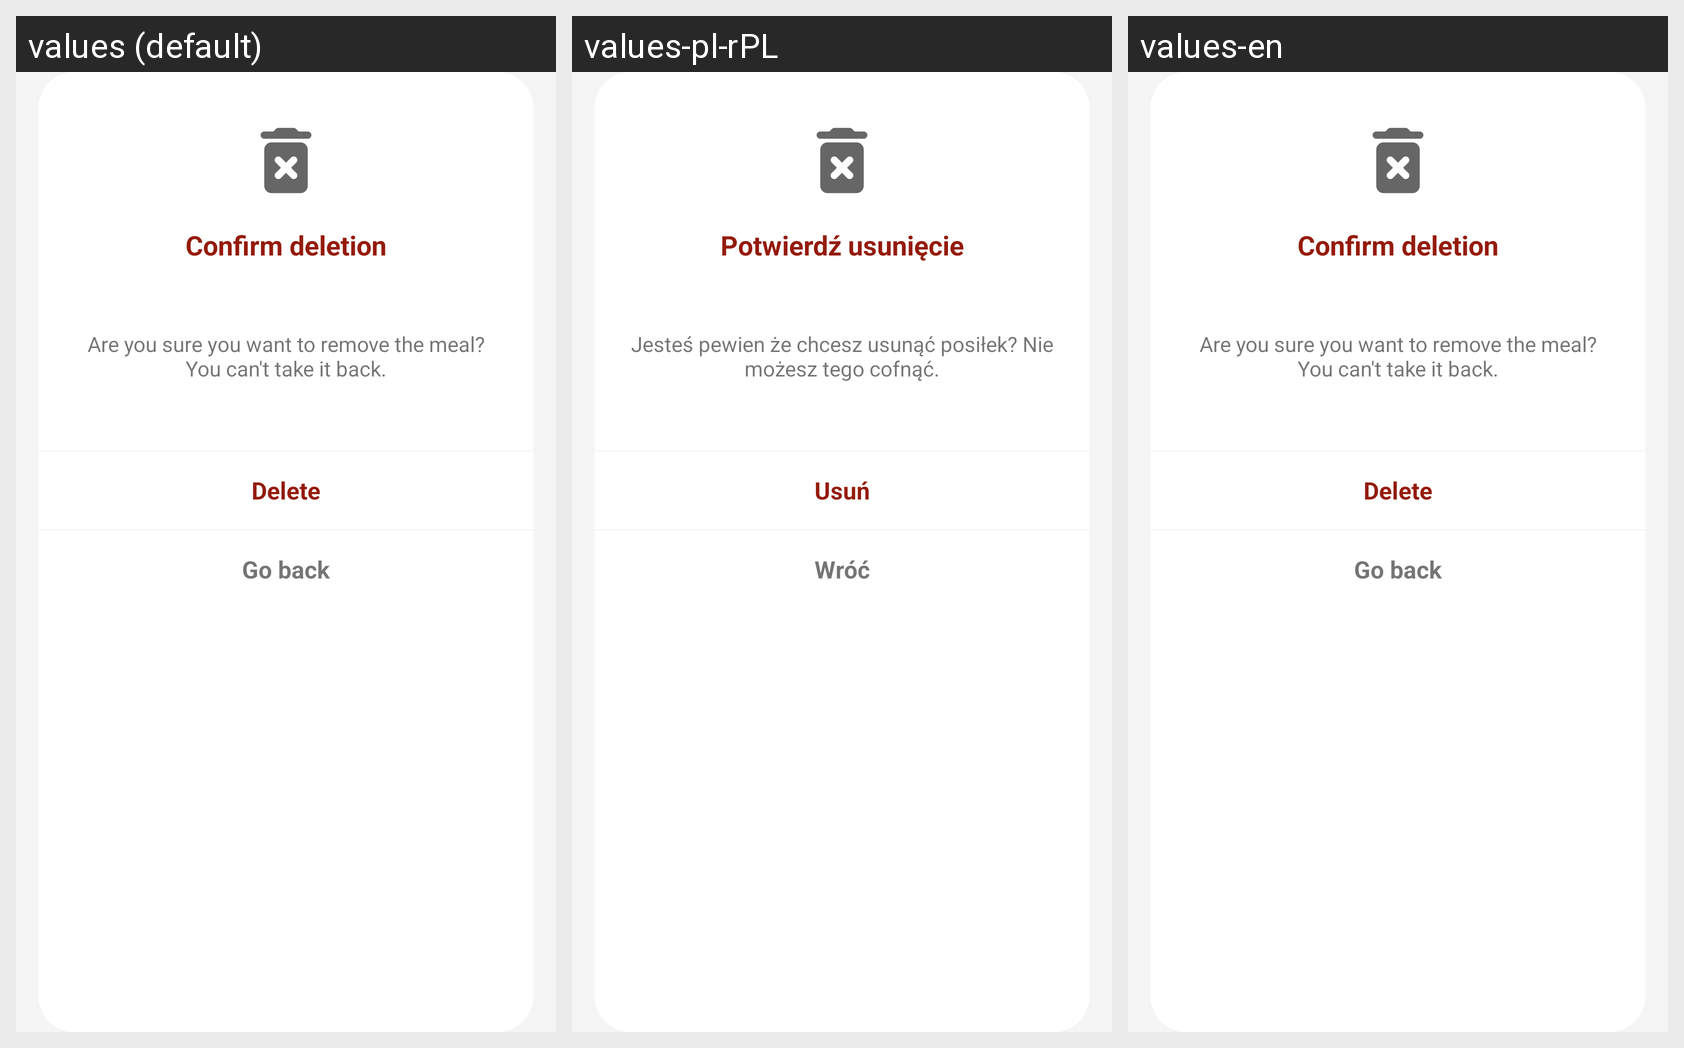

For this localized Android screen grid, give each drawn string resource with its value in every locale shown.
Android screen res/layout/dialog_delete_meal.xml rendered under 3 locales, left to right: values (default), values-pl-rPL, values-en. Device: Nexus 5 (rendered at 1080×1920; each locale shown at half size, 540×960, under a caption strip naming it); theme Theme.MyDiabetes.
Strings drawn on this screen, with the default value and each locale's value (text and hints the layout hard-codes, and strings that could not be matched under every locale, appear in the picture but are not listed):

confirm_del
  values: Confirm deletion
  values-pl-rPL: Potwierdź usunięcie
  values-en: Confirm deletion

del_meal_confimr_message
  values: Are you sure you want to remove the meal? You can't take it back.
  values-pl-rPL: Jesteś pewien że chcesz usunąć posiłek? Nie możesz tego cofnąć.
  values-en: Are you sure you want to remove the meal? You can't take it back.

del
  values: Delete
  values-pl-rPL: Usuń
  values-en: Delete

go_back
  values: Go back
  values-pl-rPL: Wróć
  values-en: Go back
